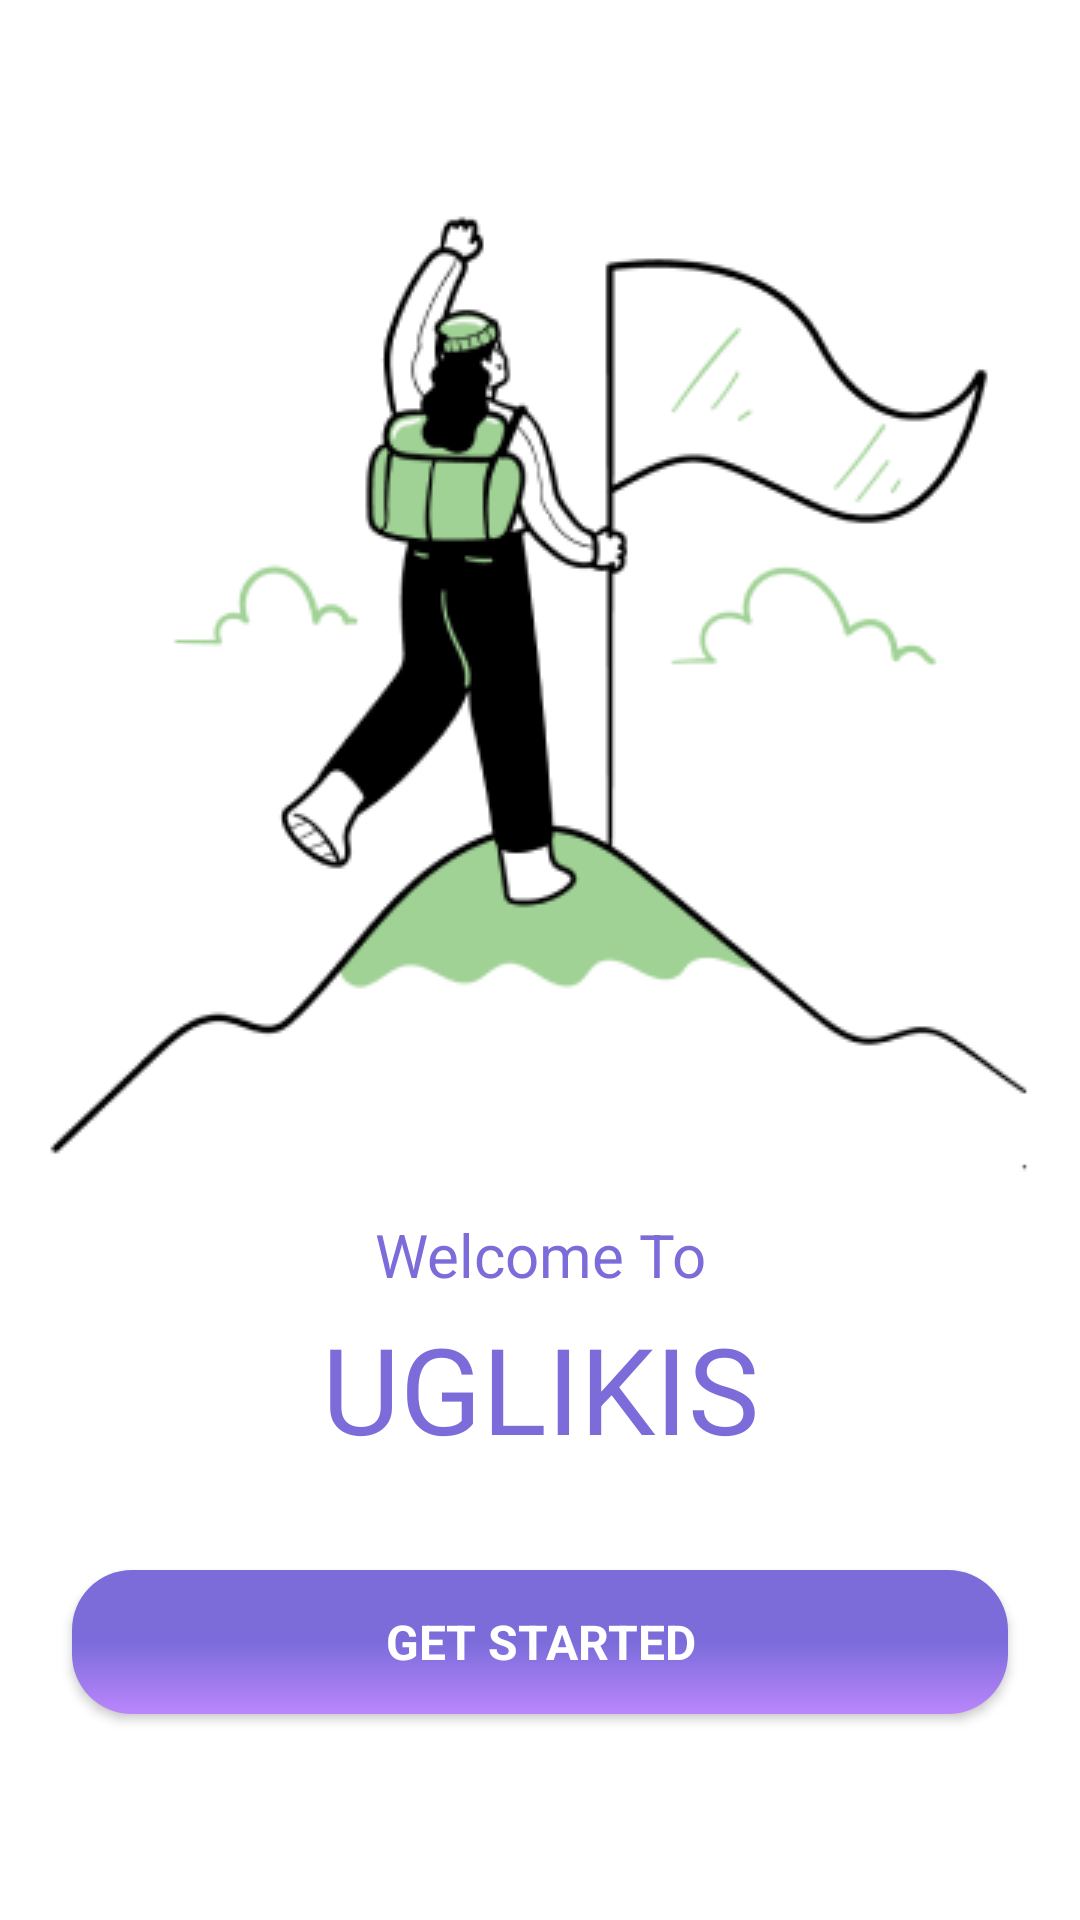

Here is an Android app screen rendered from its layout file. Give the layout XML and the strings, colors and styles it references.
<!-- AndroidManifest.xml: application theme Theme.Uglikis -->
<!-- res/layout/welcome_screen.xml -->
<androidx.constraintlayout.widget.ConstraintLayout xmlns:android="http://schemas.android.com/apk/res/android"
	xmlns:app="http://schemas.android.com/apk/res-auto"
	xmlns:tools="http://schemas.android.com/tools"
	android:id="@+id/horizontalScrollView"
	android:layout_width="match_parent"
	android:layout_height="wrap_content">
	


	<View
		android:id="@+id/_bg__welcome_screen"
		android:layout_width="wrap_content"
		android:layout_height="wrap_content"
		android:background="@drawable/_bg__welcome_screen_shape"
		app:layout_constraintBottom_toBottomOf="parent"
		app:layout_constraintEnd_toEndOf="parent"
		app:layout_constraintHorizontal_bias="0.0"
		app:layout_constraintStart_toStartOf="parent"
		app:layout_constraintTop_toTopOf="parent"
		app:layout_constraintVertical_bias="0.0" />

	<ImageView
		android:id="@+id/achievements___accomplishment__target__flag__woman__mountain_climber__promotion__goal_ek1"
		android:layout_width="wrap_content"
		android:layout_height="wrap_content"
		android:contentDescription="achievements___accomplishment__target__flag__woman__mountain_climber__promotion__goal_ek1"
		android:src="@drawable/achievements___accomplishment__target__flag__woman__mountain_climber__promotion__goal_ek1"
		app:layout_constraintBottom_toBottomOf="@+id/_bg__welcome_screen"
		app:layout_constraintEnd_toEndOf="parent"
		app:layout_constraintHorizontal_bias="0.492"
		app:layout_constraintStart_toStartOf="parent"
		app:layout_constraintTop_toTopOf="@+id/_bg__welcome_screen"
		app:layout_constraintVertical_bias="0.204" />

	<TextView
		android:id="@+id/welcome_to"
		android:layout_width="wrap_content"
		android:layout_height="wrap_content"
		android:fontFamily="Poppins"
		android:text="@string/welcome_to_string"
		android:textColor="@color/welcome_to_color"
		android:textSize="20sp"
		app:layout_constraintBottom_toTopOf="@+id/uglikis"
		app:layout_constraintEnd_toEndOf="parent"
		app:layout_constraintHorizontal_bias="0.501"
		app:layout_constraintStart_toStartOf="parent"
		app:layout_constraintTop_toBottomOf="@+id/achievements___accomplishment__target__flag__woman__mountain_climber__promotion__goal_ek1"
		app:layout_constraintVertical_bias="0.455" />

	<TextView
		android:id="@+id/uglikis"
		android:layout_width="wrap_content"
		android:layout_height="wrap_content"
		android:fontFamily="Poppins"
		android:text="@string/uglikis_string"
		android:textColor="@color/welcome_to_color"
		android:textSize="40sp"
		app:layout_constraintBottom_toTopOf="@+id/button_ek1"
		app:layout_constraintEnd_toEndOf="parent"
		app:layout_constraintHorizontal_bias="0.501"
		app:layout_constraintStart_toStartOf="parent"
		app:layout_constraintTop_toBottomOf="@+id/achievements___accomplishment__target__flag__woman__mountain_climber__promotion__goal_ek1"
		app:layout_constraintVertical_bias="0.505" />

	<Button
		android:id="@+id/button_ek1"
		android:layout_width="0dp"
		android:layout_height="wrap_content"
		android:layout_marginStart="24dp"
		android:layout_marginEnd="24dp"
		android:background="@drawable/round_shape_button"
		android:backgroundTintMode="src_in"
		android:fontFamily="Poppins"
		android:text="@string/button_ek1_string"
		android:textAlignment="center"
		android:textColor="@color/_bg__welcome_screen_color"
		android:textSize="16sp"
		android:textStyle="bold"
		app:layout_constraintBottom_toBottomOf="parent"
		app:layout_constraintEnd_toEndOf="parent"
		app:layout_constraintStart_toStartOf="parent"
		app:layout_constraintTop_toBottomOf="@+id/achievements___accomplishment__target__flag__woman__mountain_climber__promotion__goal_ek1"
		app:layout_constraintVertical_bias="0.64" />


</androidx.constraintlayout.widget.ConstraintLayout>
<!-- resources referenced by this layout -->
<resources>
  <color name="_bg__welcome_screen_color">#FFFFFF</color>
  <color name="welcome_to_color">#7B6CDA</color>
  <!-- drawable _bg__welcome_screen_shape (drawable-nodpi) -->
  <?xml version="1.0" encoding="utf-8"?>
  <shape xmlns:android="http://schemas.android.com/apk/res/android"
  	android:shape="rectangle" >
  	<solid android:color="@color/_bg__welcome_screen_color" />
  </shape>
  <!-- drawable achievements___accomplishment__target__flag__woman__mountain_climber__promotion__goal_ek1: png bitmap (drawable, 26631 bytes) -->
  <!-- drawable round_shape_button (drawable) -->
  <?xml version="1.0" encoding="utf-8"?>
  <shape xmlns:android="http://schemas.android.com/apk/res/android">
      <corners android:radius="20dp" />
      <gradient android:startColor="@color/purple_200" android:centerColor="@color/welcome_to_color" android:endColor="@color/welcome_to_color" android:angle="90" />
  </shape>
  <string name="button_ek1_string">Get Started</string>
  <string name="uglikis_string">UGLIKIS</string>
  <string name="welcome_to_string">Welcome To</string>
  <style name="Theme.Uglikis" parent="Theme.MaterialComponents.Light.NoActionBar">
          
          <item name="colorPrimary">@color/purple_500</item>
          <item name="colorPrimaryVariant">@color/purple_700</item>
          <item name="colorOnPrimary">@color/white</item>
          
          <item name="colorSecondary">@color/teal_200</item>
          <item name="colorSecondaryVariant">@color/teal_700</item>
          <item name="colorOnSecondary">@color/black</item>
          
          <item name="android:statusBarColor" tools:targetApi="l">?attr/colorPrimaryVariant</item>
          
      </style>
  <color name="purple_200">#FFBB86FC</color>
  <color name="purple_500">#FF6200EE</color>
  <color name="purple_700">#FF3700B3</color>
  <color name="white">#FFFFFFFF</color>
  <color name="teal_200">#FF03DAC5</color>
  <color name="teal_700">#FF018786</color>
  <color name="black">#FF000000</color>
</resources>
